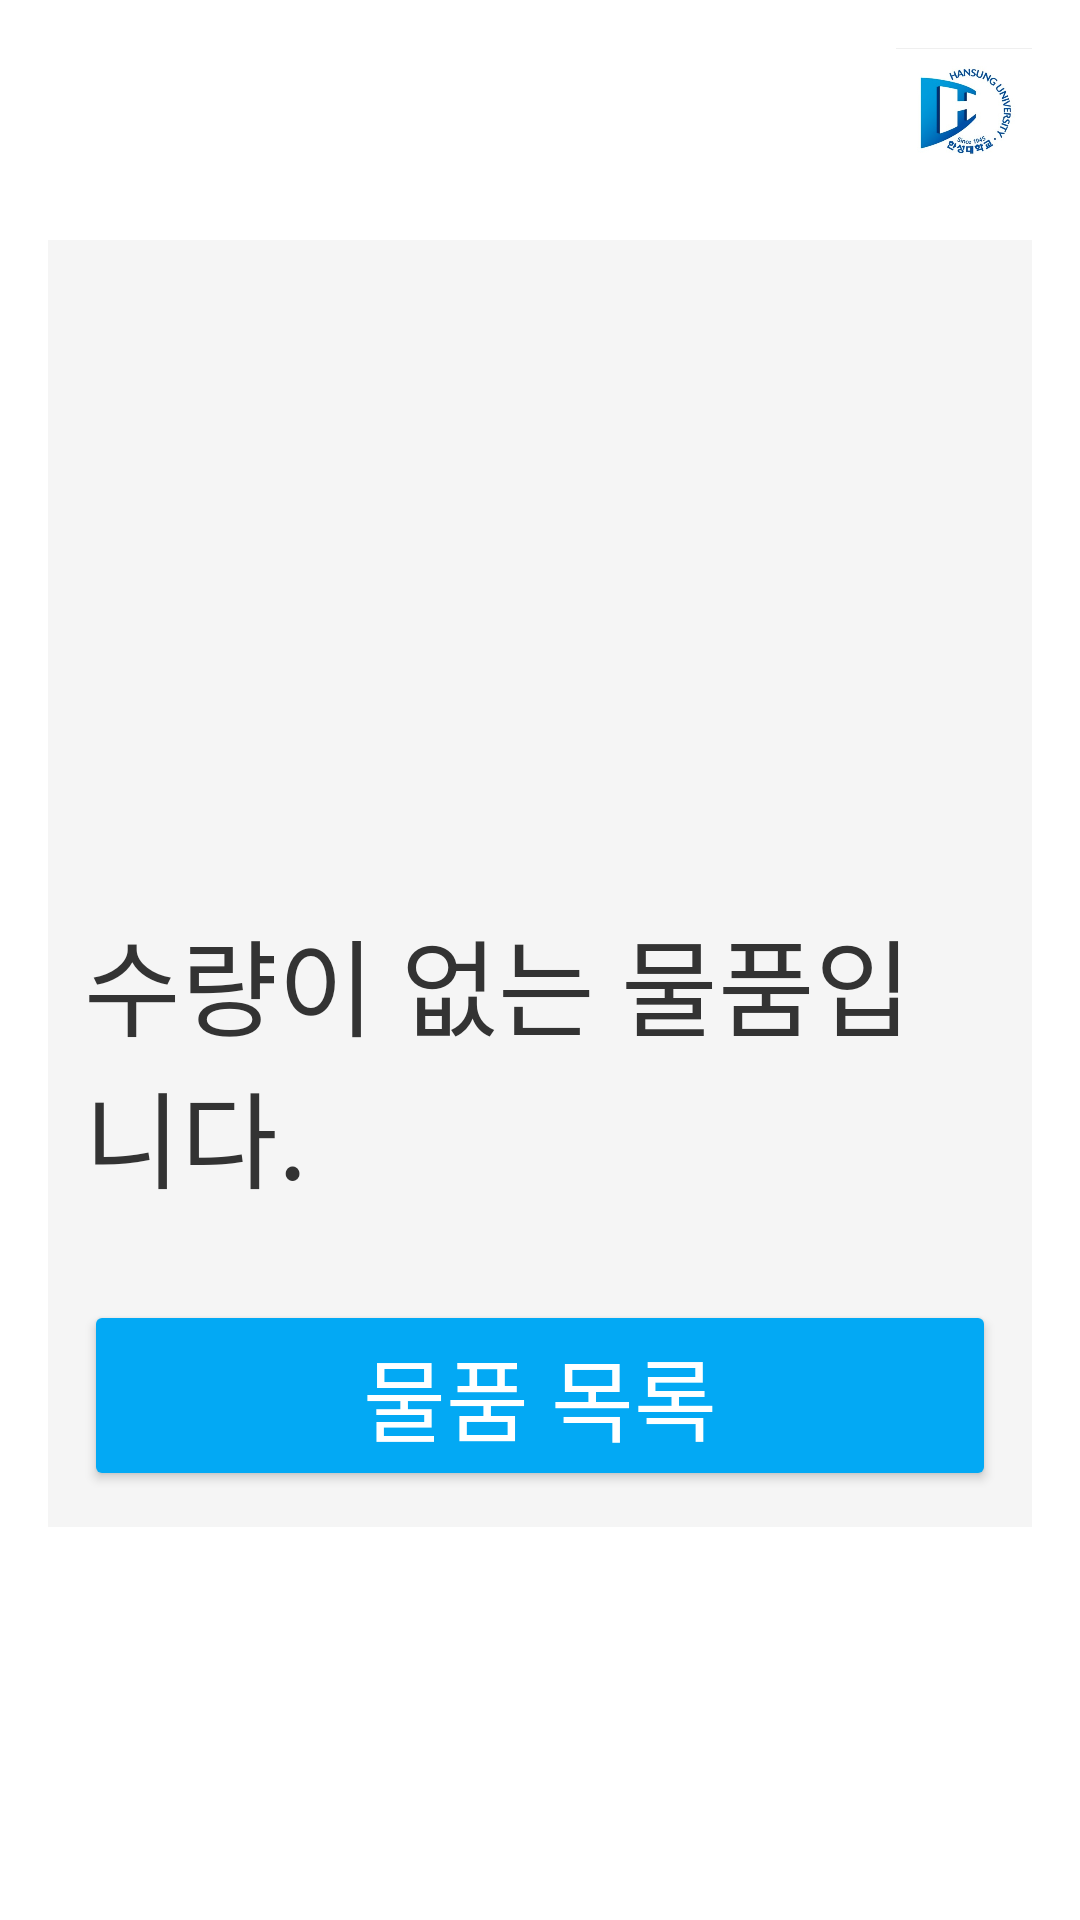

Android layout source for this screen:
<!-- AndroidManifest.xml: application theme Theme.HSU_lendIt -->
<!-- res/layout/activity_outofstock.xml -->
<?xml version="1.0" encoding="utf-8"?>
<LinearLayout xmlns:android="http://schemas.android.com/apk/res/android"
    android:layout_width="match_parent"
    android:layout_height="match_parent"
    android:orientation="vertical"
    android:padding="16dp"
    android:background="#FFFFFF">

    
    <LinearLayout
        android:layout_width="match_parent"
        android:layout_height="wrap_content"
        android:orientation="horizontal"
        android:gravity="center_vertical"
        android:layout_marginBottom="24dp"
        android:weightSum="3">

        
        <ImageView
            android:id="@+id/ivLogo"
            android:layout_width="match_parent"
            android:layout_height="40dp"
            android:layout_weight="1"
            android:contentDescription="logo"
            android:scaleType="fitEnd"
            android:src="@drawable/hansung_logo" />
    </LinearLayout>

    
    <LinearLayout
        android:layout_width="match_parent"
        android:layout_height="wrap_content"
        android:orientation="vertical"
        android:background="#F5F5F5"
        android:padding="12dp"
        android:layout_marginBottom="16dp"
        android:gravity="center_horizontal">

        
        <ImageView
            android:id="@+id/ivItemImage"
            android:layout_width="180dp"
            android:layout_height="180dp"
            android:layout_gravity="center"
            android:layout_marginEnd="12dp"
            android:contentDescription="재고 없는 물품 이미지" />

        
        <TextView
            android:id="@+id/tvOutOfStockMessage"
            android:layout_width="wrap_content"
            android:layout_height="wrap_content"
            android:text="수량이 없는 물품입니다."
            android:textSize="35sp"
            android:textColor="#333333"
            android:layout_marginTop="30dp"
            android:layout_gravity="center"/>

        
        <Button
            android:id="@+id/btnListItem"
            android:layout_width="match_parent"
            android:layout_height="wrap_content"
            android:text="물품 목록"
            android:textSize="30dp"
            android:backgroundTint="#03A9F4"
            android:textColor="#FFFFFF"
            android:layout_marginTop="30dp" />

    </LinearLayout>
</LinearLayout>
<!-- resources referenced by this layout -->
<resources>
  <!-- drawable hansung_logo: png bitmap (drawable, 105577 bytes) -->
  <style name="Theme.HSU_lendIt" parent="Theme.Material3.DayNight.NoActionBar">
          
      </style>
</resources>
